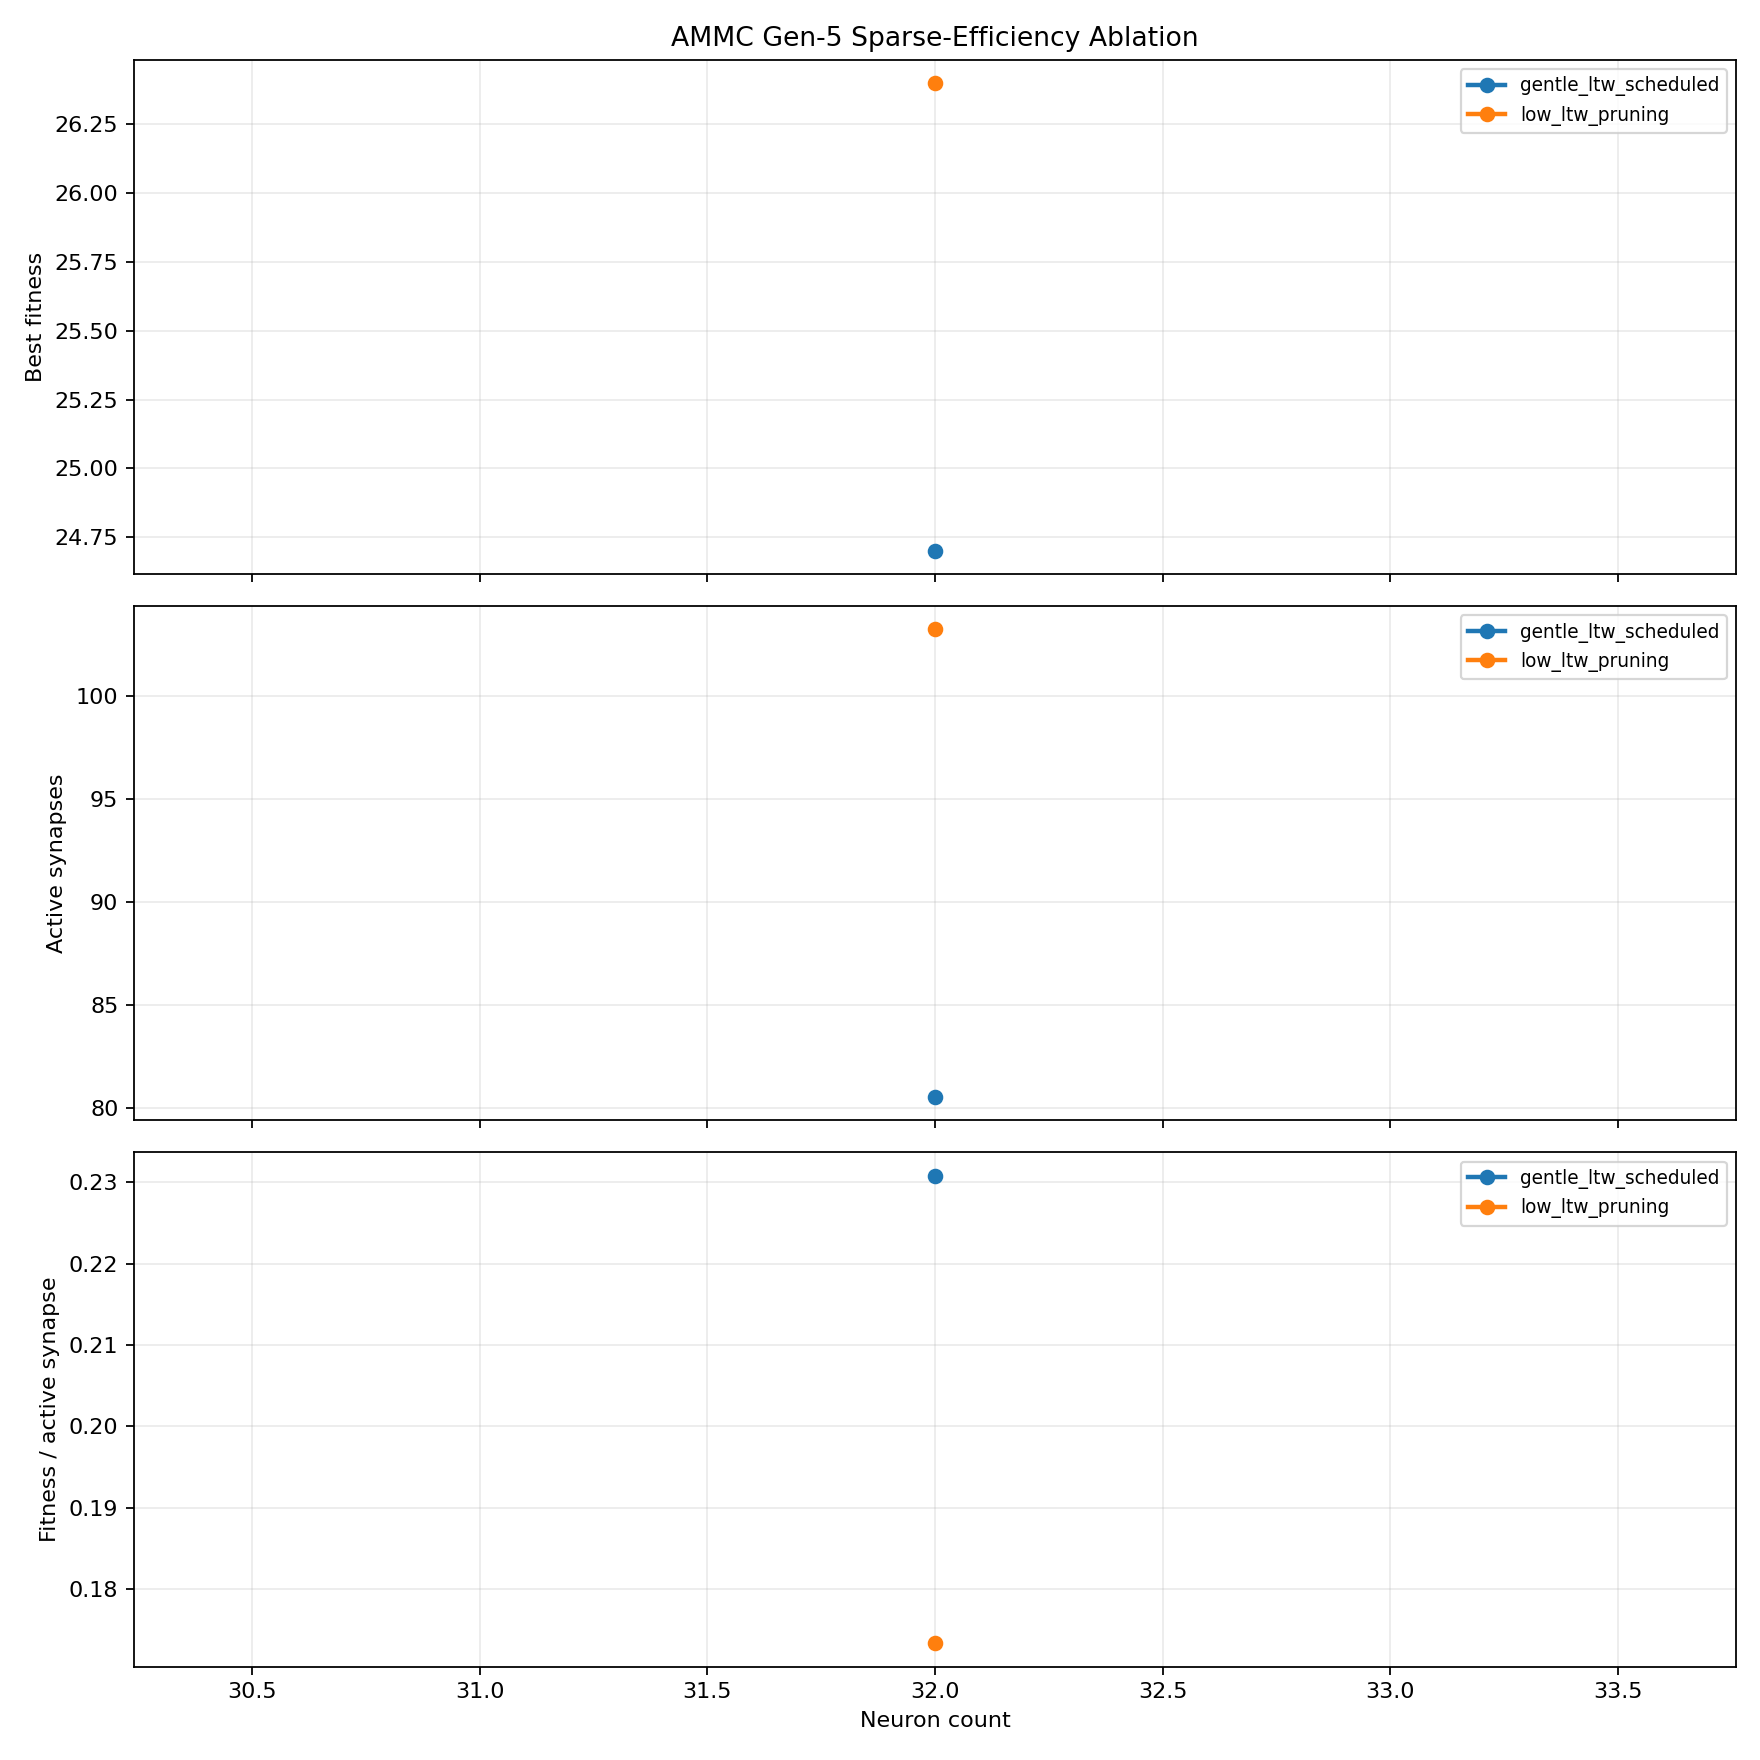

The data file committed next to this chart (first rows):
group, neuron_count, hidden_neurons, max_edges, seeds, final_mean_best_fitness, final_std_best_fitness, final_mean_selection_best_fitness, final_mean_active_synapses, final_active_edge_utilization, final_fitness_per_active_synapse, final_mean_hidden_edge_fraction, final_mean_direct_sensor_motor_fraction, threshold_success_rate, mean_generation_to_threshold
gentle_ltw_scheduled, 32, 20, 256, 10, 24.7, 0.8233, 18.6, 80.53, 0.3146, 0.2308, 0.8571, 0.04353, 0.5, 245.0
low_ltw_pruning, 32, 20, 256, 10, 26.4, 2.221, 17.9, 103.3, 0.4033, 0.1734, 0.8607, 0.03867, 0.8, 125.4
